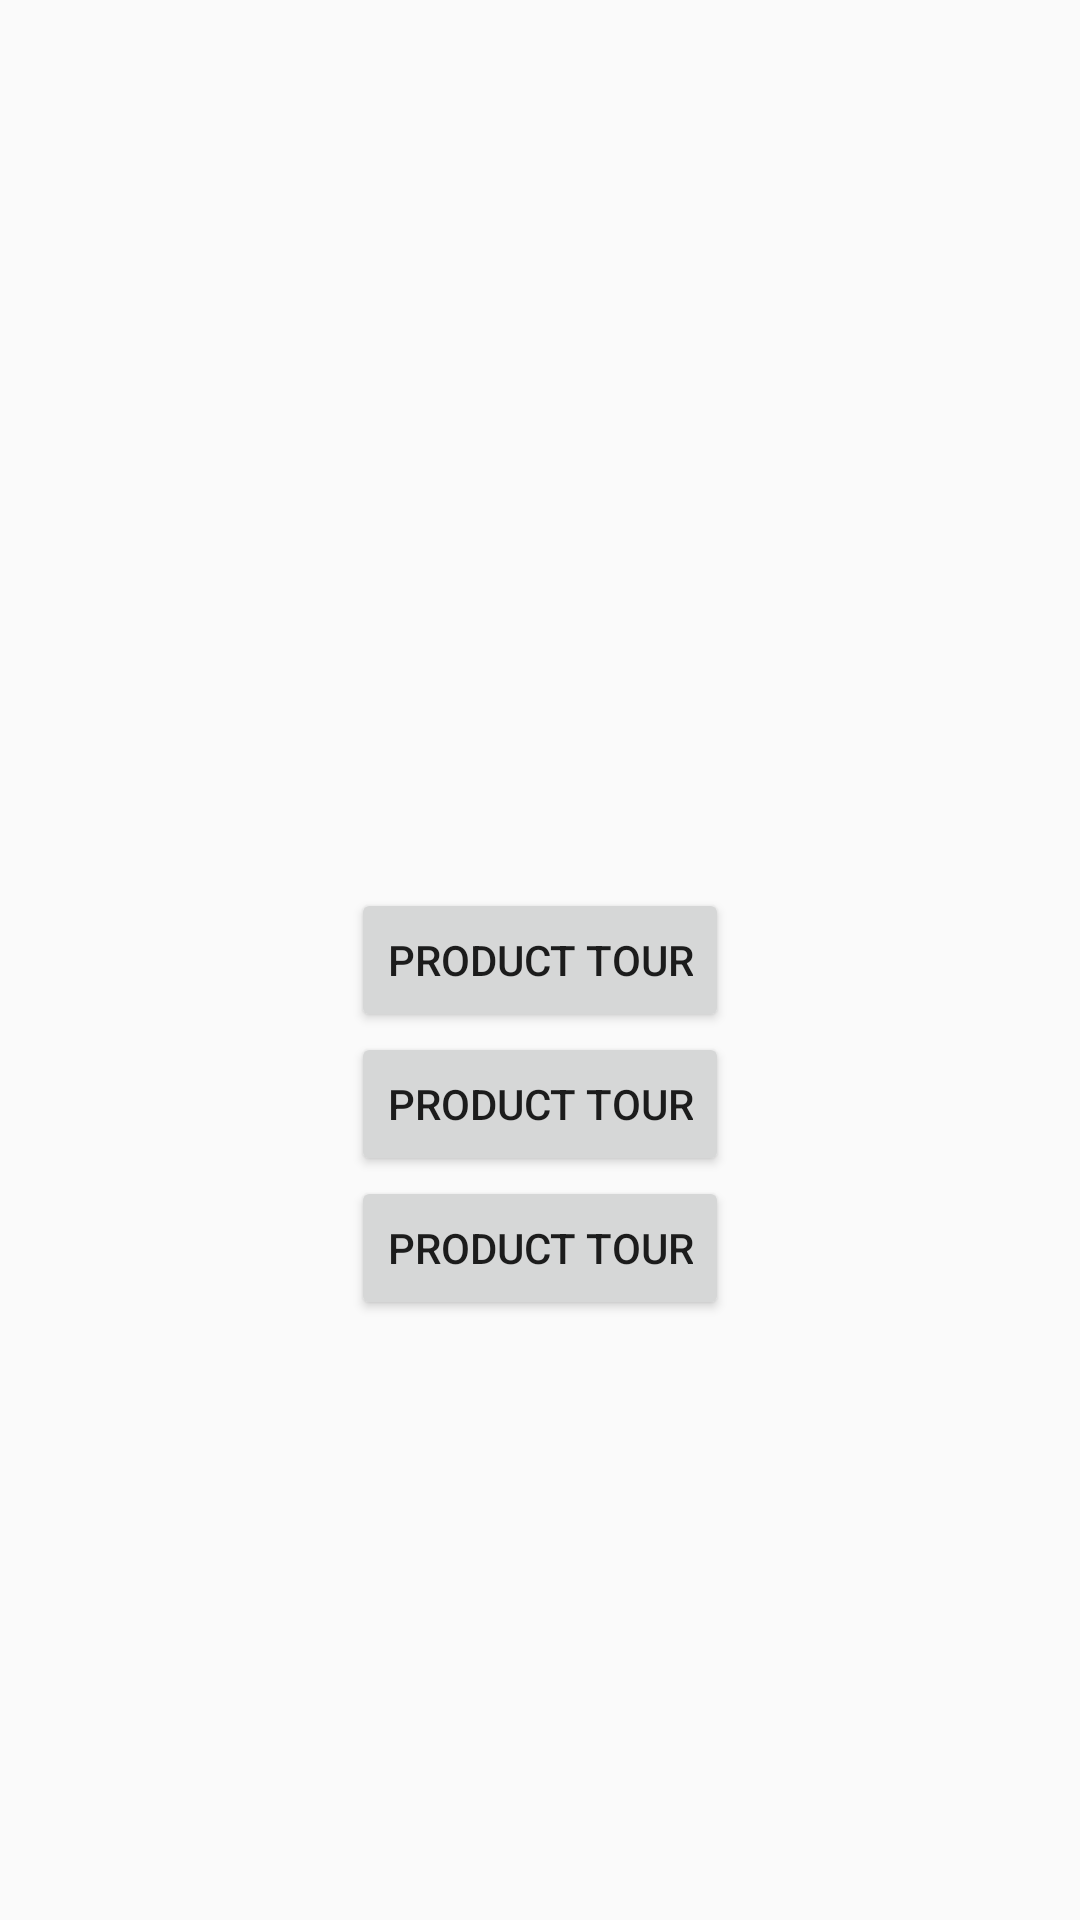

The Android layout XML behind this screen, and the referenced resources:
<!-- AndroidManifest.xml: application theme AppTheme -->
<!-- res/layout/activity_main.xml -->
<RelativeLayout xmlns:android="http://schemas.android.com/apk/res/android"
    xmlns:tools="http://schemas.android.com/tools" android:layout_width="match_parent"
    android:layout_height="match_parent" android:paddingLeft="@dimen/activity_horizontal_margin"
    android:paddingRight="@dimen/activity_horizontal_margin"
    android:paddingTop="@dimen/activity_vertical_margin"
    android:paddingBottom="@dimen/activity_vertical_margin" tools:context=".MainActivity">

    <Button android:text="@string/button_product_tour"
        android:id="@+id/btn_product_tour"
        android:layout_width="wrap_content"
        android:layout_height="wrap_content"
        android:layout_centerInParent="true"/>

    <Button android:text="@string/button_product_tour"
        android:id="@+id/btn_product_tour2"
        android:layout_width="wrap_content"
        android:layout_height="wrap_content"
        android:layout_centerHorizontal="true"
        android:layout_below="@+id/btn_product_tour"/>

    <Button android:text="@string/button_product_tour"
        android:id="@+id/btn_product_tour3"
        android:layout_width="wrap_content"
        android:layout_height="wrap_content"
        android:layout_centerHorizontal="true"
        android:layout_below="@+id/btn_product_tour2"/>

</RelativeLayout>
<!-- resources referenced by this layout -->
<resources>
  <dimen name="activity_horizontal_margin">16dp</dimen>
  <dimen name="activity_vertical_margin">16dp</dimen>
  <string name="button_product_tour">product tour</string>
  <style name="AppTheme" parent="Theme.AppCompat.Light.DarkActionBar">
          
      </style>
</resources>
